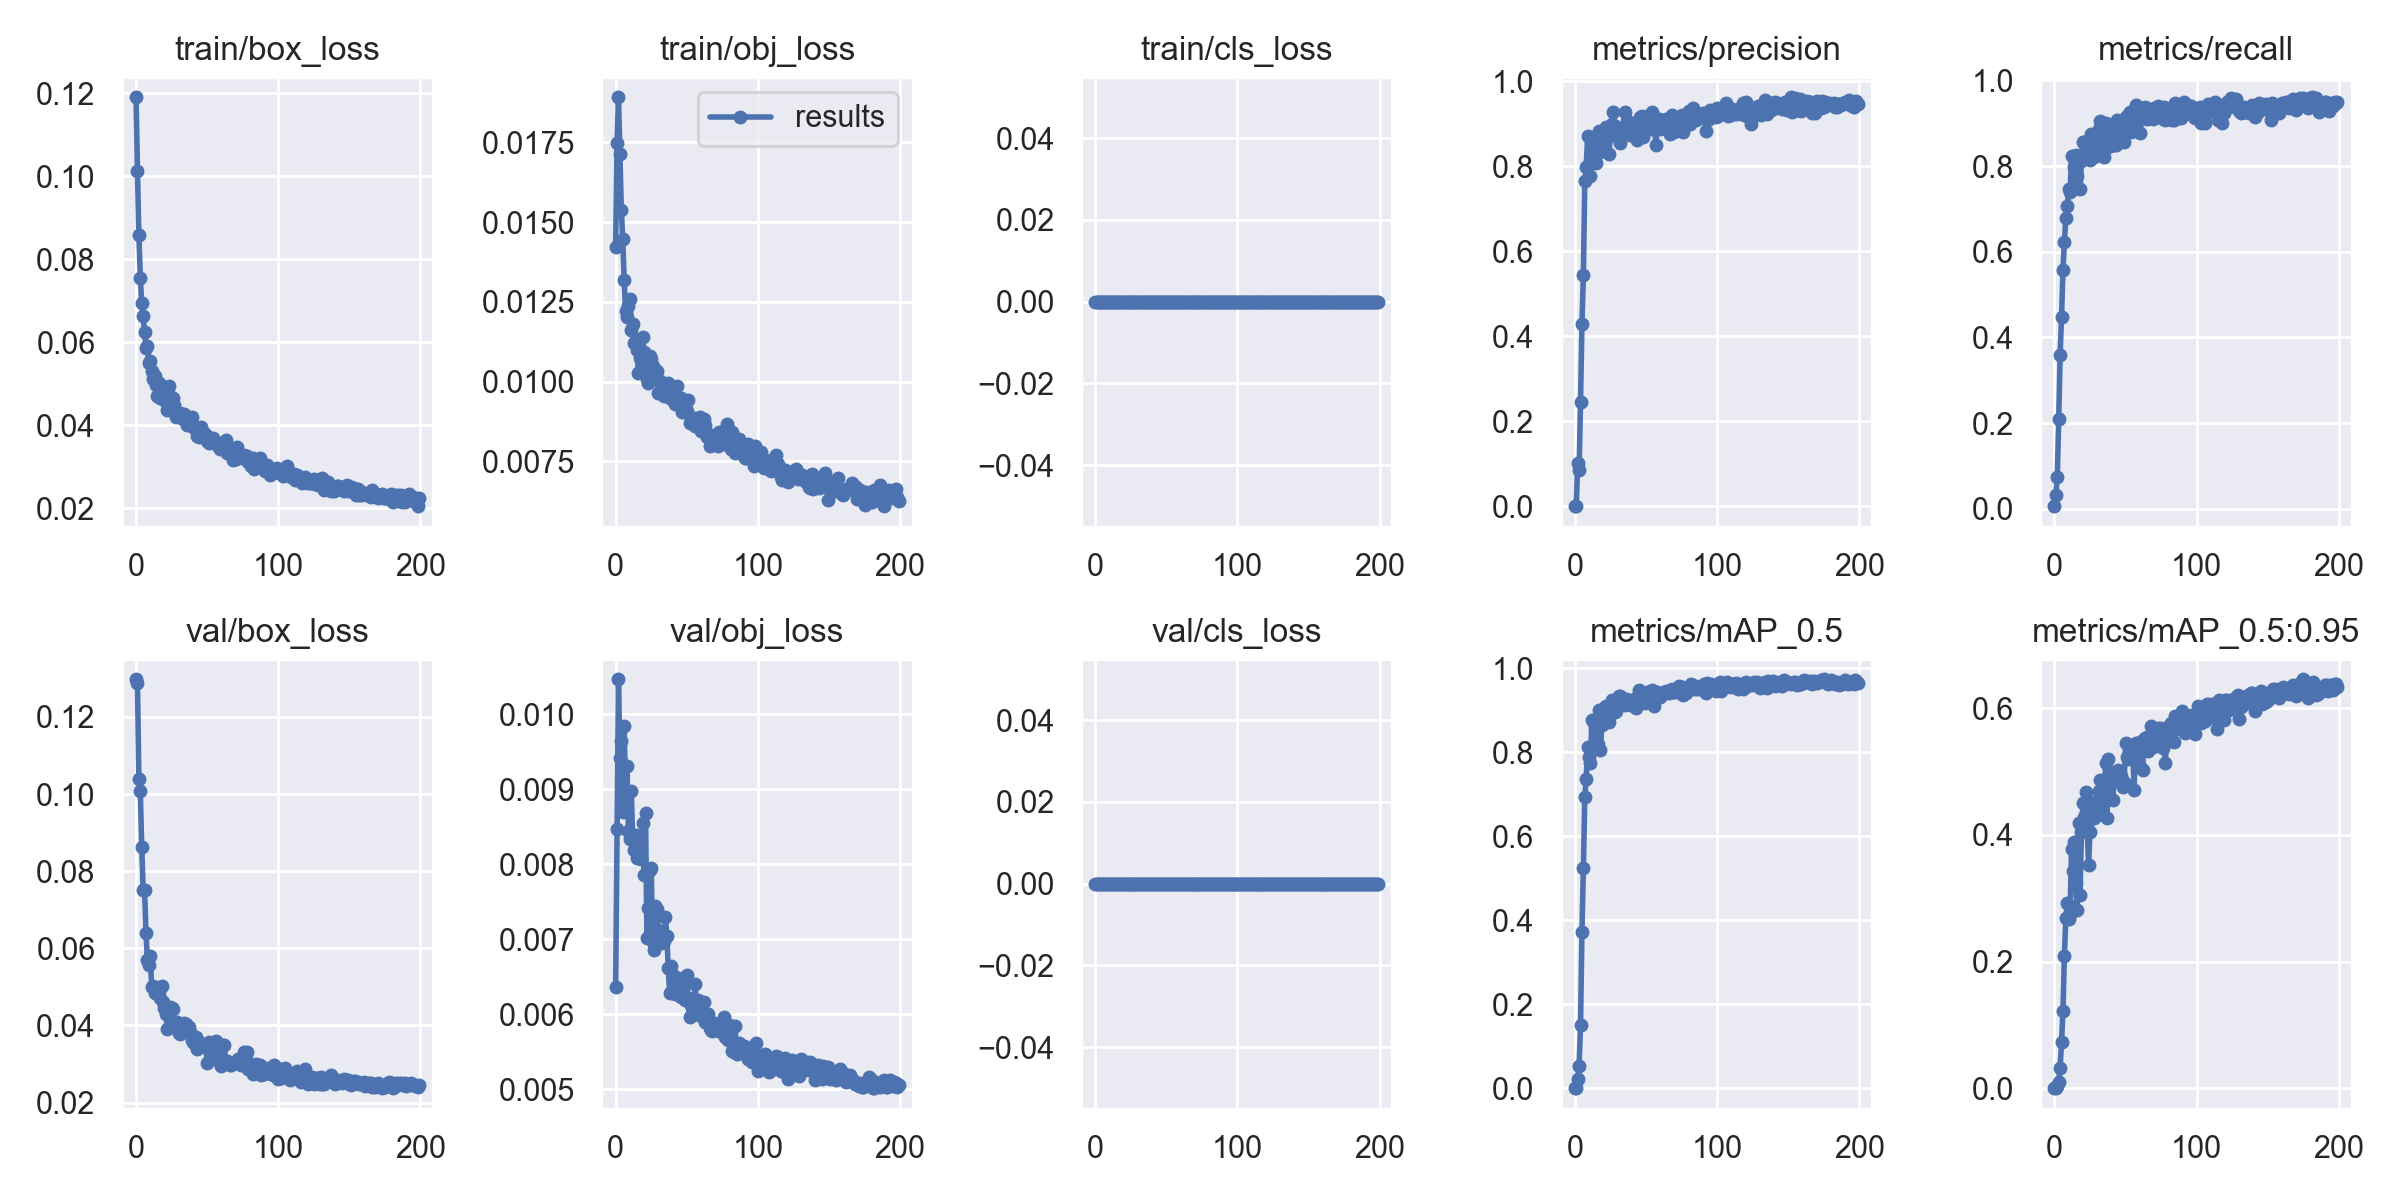

Data behind this chart, as committed beside it:
epoch, train/box_loss, train/obj_loss, train/cls_loss, metrics/precision, metrics/recall, metrics/mAP_0.5, metrics/mAP_0.5:0.95, val/box_loss, val/obj_loss, val/cls_loss, x/lr0, x/lr1, x/lr2
0, 0.1191, 0.01422, 0, 0.000489, 0.005917, 0.0002004, 4.7308e-05, 0.1298, 0.00636, 0, 2.1e-05, 2.1e-05, 0.09792
1, 0.1014, 0.01747, 0, 0.0002896, 0.03156, 0.0001429, 2.8156e-05, 0.1288, 0.008466, 0, 4.2998e-05, 4.2998e-05, 0.09574
2, 0.08576, 0.01891, 0, 0.1019, 0.07298, 0.02248, 0.003832, 0.1039, 0.01047, 0, 6.4986e-05, 6.4986e-05, 0.09356
3, 0.07552, 0.01712, 0, 0.08447, 0.2091, 0.05409, 0.009146, 0.1007, 0.009413, 0, 8.6957e-05, 8.6957e-05, 0.09139
4, 0.06937, 0.01538, 0, 0.2458, 0.358, 0.1498, 0.03204, 0.08629, 0.009649, 0, 0.0001089, 0.0001089, 0.08921
5, 0.06635, 0.01445, 0, 0.4295, 0.4485, 0.373, 0.07305, 0.07505, 0.008699, 0, 0.0001308, 0.0001308, 0.08703
6, 0.06251, 0.01318, 0, 0.5447, 0.5582, 0.5244, 0.1225, 0.0752, 0.009844, 0, 0.0001527, 0.0001527, 0.08485
7, 0.05864, 0.01221, 0, 0.7651, 0.623, 0.6934, 0.209, 0.06392, 0.008915, 0, 0.0001745, 0.0001745, 0.08267
8, 0.0591, 0.01204, 0, 0.7978, 0.6785, 0.7377, 0.2686, 0.05697, 0.009316, 0, 0.0001963, 0.0001963, 0.0805
9, 0.05499, 0.01238, 0, 0.871, 0.7058, 0.8119, 0.292, 0.05578, 0.008444, 0, 0.000218, 0.000218, 0.07832
10, 0.05539, 0.01258, 0, 0.8061, 0.746, 0.7896, 0.2672, 0.05806, 0.008337, 0, 0.0002397, 0.0002397, 0.07614
11, 0.05303, 0.01161, 0, 0.7777, 0.7384, 0.7751, 0.275, 0.05008, 0.008982, 0, 0.0002612, 0.0002612, 0.07396
12, 0.05114, 0.01179, 0, 0.8547, 0.8245, 0.8781, 0.3778, 0.05011, 0.008345, 0, 0.0002827, 0.0002827, 0.07178
13, 0.05198, 0.01122, 0, 0.8633, 0.7475, 0.8161, 0.3424, 0.04852, 0.008192, 0, 0.0003041, 0.0003041, 0.0696
14, 0.04981, 0.01131, 0, 0.8526, 0.7987, 0.8606, 0.3891, 0.04913, 0.008387, 0, 0.0003254, 0.0003254, 0.06742
15, 0.04715, 0.01099, 0, 0.8087, 0.8264, 0.8458, 0.3238, 0.04971, 0.00809, 0, 0.0003466, 0.0003466, 0.06525
16, 0.05028, 0.01027, 0, 0.831, 0.7758, 0.82, 0.2821, 0.04884, 0.008194, 0, 0.0003677, 0.0003677, 0.06307
17, 0.04664, 0.01073, 0, 0.883, 0.8146, 0.9019, 0.4185, 0.04711, 0.008137, 0, 0.0003887, 0.0003887, 0.06089
18, 0.04827, 0.01032, 0, 0.8494, 0.7456, 0.8057, 0.3054, 0.05026, 0.008067, 0, 0.0004096, 0.0004096, 0.05871
19, 0.04896, 0.0114, 0, 0.8508, 0.8126, 0.8662, 0.4049, 0.04599, 0.008558, 0, 0.0004303, 0.0004303, 0.05653
20, 0.04615, 0.01091, 0, 0.8734, 0.8573, 0.8853, 0.4499, 0.04463, 0.007855, 0, 0.0004508, 0.0004508, 0.05435
21, 0.04677, 0.01037, 0, 0.8746, 0.856, 0.9079, 0.4289, 0.04294, 0.008684, 0, 0.0004713, 0.0004713, 0.05217
22, 0.04369, 0.01007, 0, 0.8916, 0.8442, 0.9108, 0.4674, 0.0391, 0.007013, 0, 0.0004916, 0.0004916, 0.04999
23, 0.04933, 0.009967, 0, 0.8697, 0.8205, 0.8867, 0.4117, 0.04332, 0.007411, 0, 0.0005117, 0.0005117, 0.04781
24, 0.04705, 0.01079, 0, 0.8287, 0.8205, 0.8733, 0.3533, 0.0449, 0.007921, 0, 0.0005317, 0.0005317, 0.04563
25, 0.04642, 0.01072, 0, 0.8731, 0.8146, 0.8903, 0.4049, 0.04445, 0.007956, 0, 0.0005514, 0.0005514, 0.04345
26, 0.04648, 0.01048, 0, 0.9004, 0.8737, 0.9255, 0.448, 0.04419, 0.00696, 0, 0.0005711, 0.0005711, 0.04127
27, 0.04499, 0.01014, 0, 0.9264, 0.8205, 0.9177, 0.4521, 0.04091, 0.006853, 0, 0.0005905, 0.0005905, 0.03909
28, 0.04195, 0.01013, 0, 0.8941, 0.8324, 0.8957, 0.4269, 0.03939, 0.00745, 0, 0.0006097, 0.0006097, 0.03691
29, 0.04287, 0.01033, 0, 0.8891, 0.8223, 0.899, 0.4451, 0.0408, 0.007409, 0, 0.0006288, 0.0006288, 0.03473
30, 0.04299, 0.009653, 0, 0.8769, 0.8718, 0.9237, 0.4385, 0.03796, 0.007128, 0, 0.0006476, 0.0006476, 0.03255
31, 0.04295, 0.01003, 0, 0.8784, 0.8856, 0.9349, 0.4693, 0.03777, 0.00704, 0, 0.0006662, 0.0006662, 0.03037
32, 0.04182, 0.009879, 0, 0.8544, 0.9053, 0.9352, 0.487, 0.03866, 0.006948, 0, 0.0006846, 0.0006846, 0.02819
33, 0.04161, 0.009689, 0, 0.8805, 0.8282, 0.9154, 0.4377, 0.03964, 0.007054, 0, 0.0007028, 0.0007028, 0.026
34, 0.04281, 0.009548, 0, 0.8801, 0.8401, 0.9184, 0.4321, 0.04059, 0.006973, 0, 0.0007208, 0.0007208, 0.02382
35, 0.04204, 0.009772, 0, 0.9266, 0.8223, 0.9121, 0.4617, 0.04049, 0.007303, 0, 0.0007386, 0.0007386, 0.02164
36, 0.04006, 0.009761, 0, 0.88, 0.8994, 0.9263, 0.5137, 0.03895, 0.007045, 0, 0.000756, 0.000756, 0.01946
37, 0.0405, 0.00995, 0, 0.9068, 0.8659, 0.9203, 0.427, 0.0397, 0.006614, 0, 0.0007733, 0.0007733, 0.01727
38, 0.04066, 0.009491, 0, 0.9048, 0.8439, 0.9173, 0.5193, 0.03841, 0.006278, 0, 0.0007903, 0.0007903, 0.01509
39, 0.04209, 0.009677, 0, 0.8727, 0.8797, 0.9246, 0.4917, 0.03624, 0.006638, 0, 0.0008071, 0.0008071, 0.01291
40, 0.0401, 0.009424, 0, 0.8739, 0.8757, 0.9196, 0.49, 0.03572, 0.006465, 0, 0.0008236, 0.0008236, 0.01072
41, 0.03942, 0.009515, 0, 0.8811, 0.8481, 0.9095, 0.4552, 0.03549, 0.006506, 0, 0.0008398, 0.0008398, 0.00854
42, 0.03945, 0.009292, 0, 0.8942, 0.8499, 0.9268, 0.4887, 0.03697, 0.006267, 0, 0.0008558, 0.0008558, 0.006356
43, 0.03749, 0.009861, 0, 0.8773, 0.8481, 0.9055, 0.4991, 0.034, 0.00644, 0, 0.0008714, 0.0008714, 0.004171
44, 0.03709, 0.009291, 0, 0.8614, 0.9073, 0.9325, 0.4845, 0.03569, 0.006481, 0, 0.0008869, 0.0008869, 0.001987
45, 0.03792, 0.009227, 0, 0.8992, 0.8972, 0.9476, 0.502, 0.03457, 0.006304, 0, 0.0008922, 0.0008922, 0.0008922
46, 0.03946, 0.00947, 0, 0.9167, 0.8698, 0.936, 0.4985, 0.0347, 0.006234, 0, 0.0008922, 0.0008922, 0.0008922
47, 0.03746, 0.00904, 0, 0.9188, 0.8718, 0.9395, 0.4926, 0.0346, 0.006347, 0, 0.0008875, 0.0008875, 0.0008875
48, 0.038, 0.009349, 0, 0.8699, 0.8836, 0.9221, 0.4758, 0.03497, 0.006461, 0, 0.0008828, 0.0008828, 0.0008828
49, 0.0376, 0.009188, 0, 0.9154, 0.856, 0.9177, 0.483, 0.03447, 0.006187, 0, 0.000878, 0.000878, 0.000878
50, 0.03628, 0.009065, 0, 0.8869, 0.9152, 0.9395, 0.545, 0.03019, 0.006529, 0, 0.0008732, 0.0008732, 0.0008732
51, 0.03562, 0.009423, 0, 0.9186, 0.8955, 0.9436, 0.5231, 0.03574, 0.006216, 0, 0.0008682, 0.0008682, 0.0008682
52, 0.03685, 0.008709, 0, 0.8875, 0.9191, 0.9426, 0.5193, 0.03345, 0.005961, 0, 0.0008632, 0.0008632, 0.0008632
53, 0.03628, 0.008863, 0, 0.8884, 0.927, 0.9437, 0.5357, 0.03255, 0.006126, 0, 0.000858, 0.000858, 0.000858
54, 0.03685, 0.008745, 0, 0.9272, 0.8794, 0.9482, 0.5209, 0.03433, 0.006095, 0, 0.0008529, 0.0008529, 0.0008529
55, 0.03618, 0.008849, 0, 0.8974, 0.9152, 0.9437, 0.5418, 0.03215, 0.006054, 0, 0.0008476, 0.0008476, 0.0008476
56, 0.03596, 0.008618, 0, 0.8905, 0.8836, 0.9111, 0.4708, 0.03597, 0.006397, 0, 0.0008423, 0.0008423, 0.0008423
57, 0.03518, 0.008707, 0, 0.8489, 0.9428, 0.9436, 0.5447, 0.03095, 0.006008, 0, 0.0008368, 0.0008368, 0.0008368
58, 0.03467, 0.008685, 0, 0.9016, 0.9033, 0.9427, 0.5341, 0.03305, 0.006193, 0, 0.0008314, 0.0008314, 0.0008314
59, 0.03427, 0.008897, 0, 0.9104, 0.8814, 0.935, 0.5169, 0.03133, 0.006114, 0, 0.0008258, 0.0008258, 0.0008258
... 140 more rows
